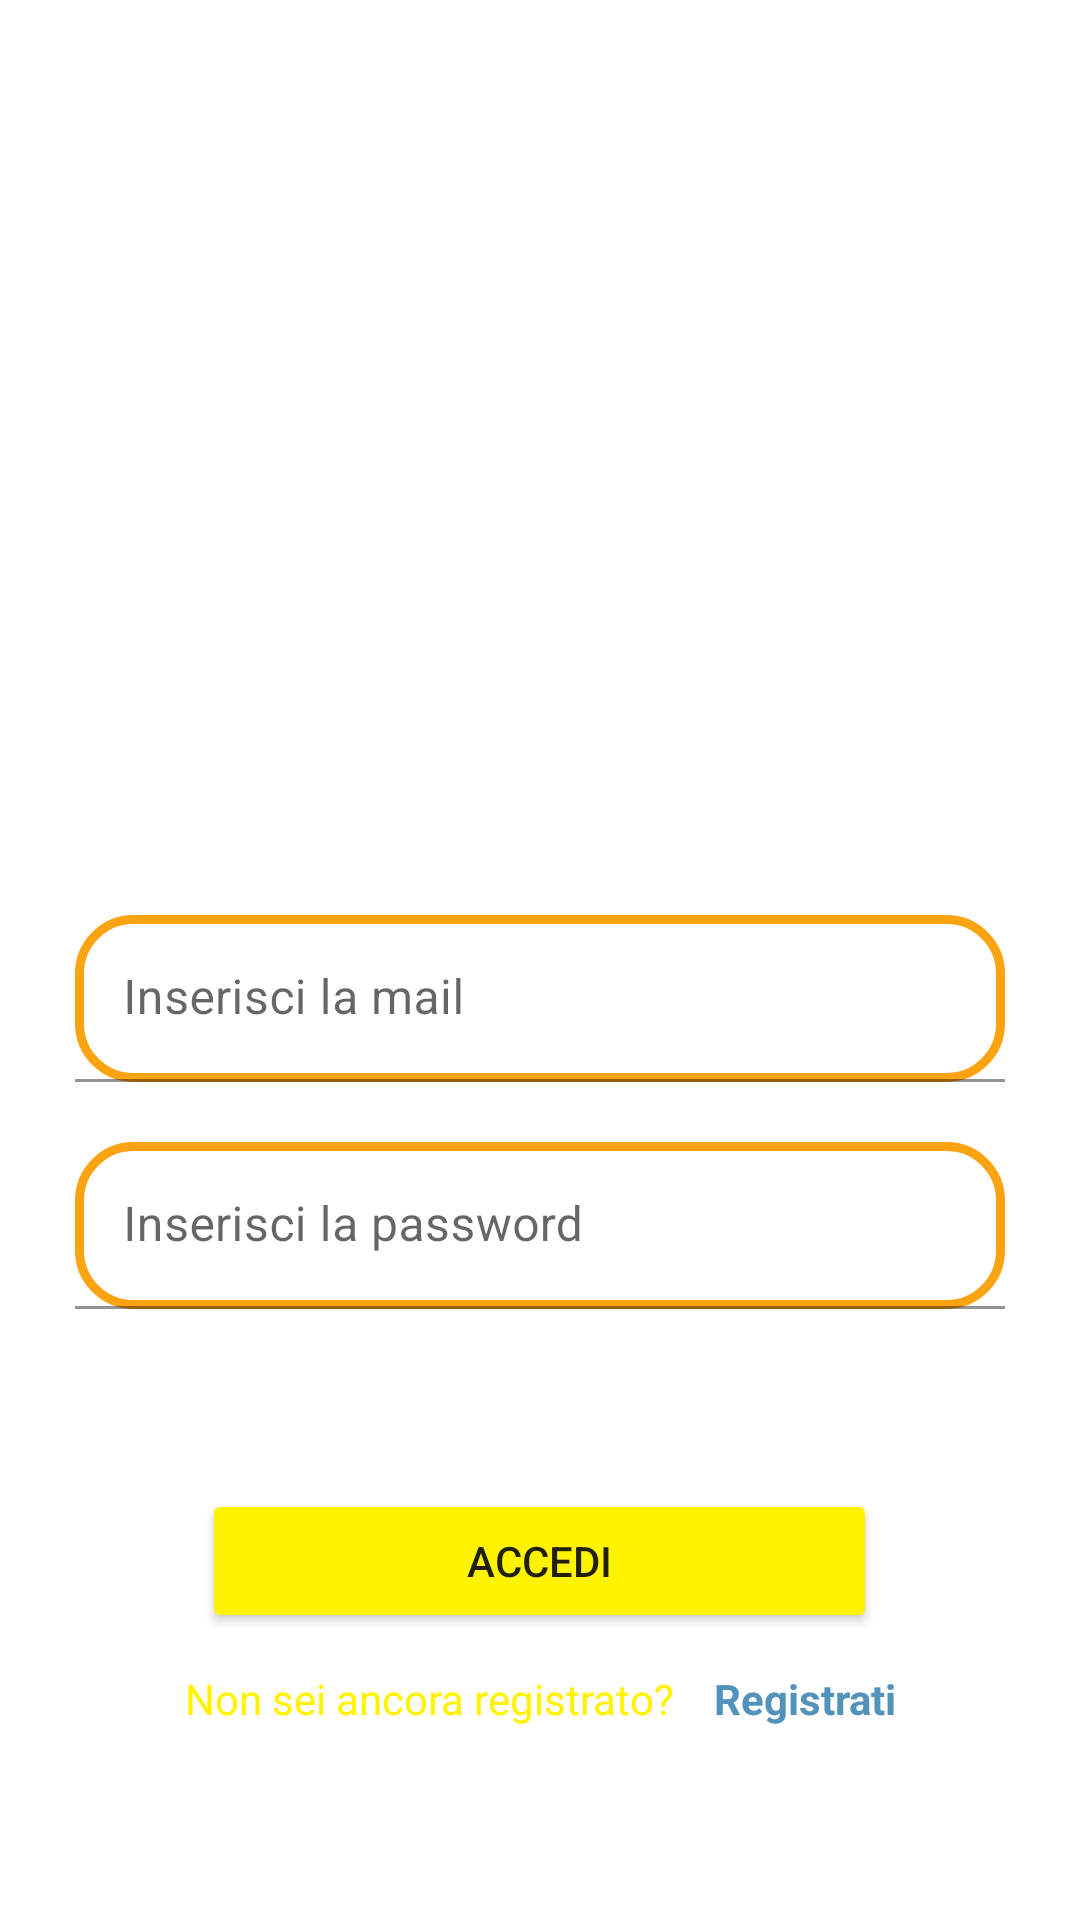

This screen was rendered from an Android layout file. Write that file and the resources it references.
<!-- AndroidManifest.xml: application theme Theme.AN0NYM0US -->
<!-- res/layout/activity_login.xml -->
<?xml version="1.0" encoding="utf-8"?>
<androidx.constraintlayout.widget.ConstraintLayout
    xmlns:android="http://schemas.android.com/apk/res/android"
    xmlns:app="http://schemas.android.com/apk/res-auto"
    xmlns:tools="http://schemas.android.com/tools"
    android:layout_width="match_parent"
    android:background="@drawable/background1"
    android:layout_height="match_parent"
    tools:context=".LoginActivity">

    <androidx.constraintlayout.widget.ConstraintLayout
        android:id="@+id/frameLayout2"
        android:layout_width="match_parent"
        android:layout_height="289dp"
        app:layout_constraintBottom_toBottomOf="parent"
        app:layout_constraintEnd_toEndOf="parent"
        app:layout_constraintHorizontal_bias="1.0"
        app:layout_constraintStart_toStartOf="parent"
        app:layout_constraintTop_toTopOf="parent"
        app:layout_constraintVertical_bias="0.0" >

        <ImageView
            android:id="@+id/imageView9"
            android:layout_width="414dp"
            android:layout_height="291dp"
            app:layout_constraintBottom_toBottomOf="parent"
            app:layout_constraintDimensionRatio="H,1:1"
            app:layout_constraintLeft_toLeftOf="parent"
            app:layout_constraintRight_toRightOf="parent"
            app:layout_constraintTop_toTopOf="parent"
            app:srcCompat="@mipmap/anonym_banner_foreground_negative" />
    </androidx.constraintlayout.widget.ConstraintLayout>

    <LinearLayout
        android:id="@+id/linearLayout"
        android:layout_width="match_parent"
        android:layout_height="wrap_content"
        android:orientation="vertical"
        app:layout_constraintBottom_toBottomOf="parent"
        app:layout_constraintEnd_toEndOf="parent"
        app:layout_constraintHorizontal_bias="0.0"
        app:layout_constraintStart_toStartOf="parent"
        app:layout_constraintTop_toBottomOf="@+id/frameLayout2"
        app:layout_constraintVertical_bias="0.118">


        <com.google.android.material.textfield.TextInputLayout
            android:id="@+id/loginActivity_emailWrapper"
            android:layout_width="match_parent"
            android:layout_height="match_parent"
            android:layout_marginTop="10dp"
            app:boxStrokeColor="@color/glow_yellow"
            android:layout_marginBottom="10dp"
            android:layout_marginHorizontal="25dp">

            <com.google.android.material.textfield.TextInputEditText
                android:id="@+id/loginActivity_email"
                android:layout_width="match_parent"
                android:layout_height="wrap_content"
                android:background="@drawable/input_text_layout"
                android:hint="Inserisci la mail" />

        </com.google.android.material.textfield.TextInputLayout>

        <com.google.android.material.textfield.TextInputLayout
            android:id="@+id/loginActivity_passwordWrapper"
            android:layout_width="match_parent"
            android:layout_height="match_parent"
            android:layout_marginTop="10dp"
            app:boxStrokeColor="@color/glow_yellow"
            android:layout_marginBottom="10dp"
            android:layout_marginHorizontal="25dp">

            <com.google.android.material.textfield.TextInputEditText
                android:id="@+id/loginActivity_password"
                android:layout_width="match_parent"
                android:layout_height="wrap_content"
                android:inputType="textPassword"
                android:background="@drawable/input_text_layout"
                android:hint="Inserisci la password" />

        </com.google.android.material.textfield.TextInputLayout>

        <Button
            android:id="@+id/loginActivity_Login"
            android:layout_width="225dp"
            android:layout_height="48dp"
            android:layout_gravity="center"
            android:layout_marginTop="50dp"
            android:backgroundTint="@color/glow_yellow"
            android:layout_marginBottom="50dp"
            android:layout_weight="1"
            android:text="ACCEDI" />


    </LinearLayout>

    <LinearLayout
        android:layout_width="413dp"
        android:layout_height="131dp"
        android:layout_marginStart="1dp"
        android:layout_marginTop="1dp"
        android:layout_marginEnd="1dp"
        android:layout_marginBottom="1dp"
        android:gravity="center"
        android:orientation="horizontal"
        app:layout_constraintBottom_toBottomOf="parent"
        app:layout_constraintEnd_toEndOf="parent"
        app:layout_constraintStart_toStartOf="parent"
        app:layout_constraintTop_toBottomOf="@+id/linearLayout">

        <TextView
            android:id="@+id/loginActivity_nonAncoraRegistrato"
            android:layout_width="wrap_content"
            android:layout_height="wrap_content"
            android:padding="5dp"
            android:text="Non sei ancora registrato? "
            android:textColor="@color/glow_yellow"
            android:layout_gravity="right"/>

        <TextView
            android:id="@+id/loginActivity_registrati"
            android:layout_width="wrap_content"
            android:layout_height="wrap_content"
            android:padding="5dp"
            android:text="Registrati"
            android:textStyle="bold"
            android:textColor="@color/light_blue"
            android:layout_gravity="right"/>
    </LinearLayout>

</androidx.constraintlayout.widget.ConstraintLayout>
<!-- resources referenced by this layout -->
<resources>
  <color name="glow_yellow">#FFF300</color>
  <color name="light_blue">#5293BB</color>
  <!-- drawable input_text_layout (drawable) -->
  <?xml version="1.0" encoding="utf-8"?>
  <shape
      xmlns:android="http://schemas.android.com/apk/res/android"
      android:shape="rectangle">
  
      <stroke
          android:color="@color/app_yellow"
          android:width="3dp"/>
      <corners
          android:radius="18dp"/>
  
      <solid
          android:color="@color/white">
  
      </solid>
  </shape>
  <!-- mipmap anonym_banner_foreground_negative: png bitmap (mipmap-xhdpi, 4434 bytes) -->
  <style name="Theme.AN0NYM0US" parent="Theme.MaterialComponents.DayNight.NoActionBar">
          
          <item name="colorPrimary">@color/purple_700</item>
          <item name="colorPrimaryVariant">@color/purple_500</item>
          <item name="colorOnPrimary">@color/black</item>
          
          <item name="colorSecondary">@color/teal_200</item>
          <item name="colorSecondaryVariant">@color/teal_700</item>
          <item name="colorOnSecondary">@color/black</item>
          
          <item name="android:statusBarColor">?attr/colorPrimaryVariant</item>
          
      </style>
  <color name="app_yellow">#FCA311</color>
  <color name="white">#FFFFFFFF</color>
  <color name="purple_700">#FF3700B3</color>
  <color name="purple_500">#FF6200EE</color>
  <color name="black">#FF000000</color>
  <color name="teal_200">#FF03DAC5</color>
  <color name="teal_700">#FF018786</color>
</resources>
